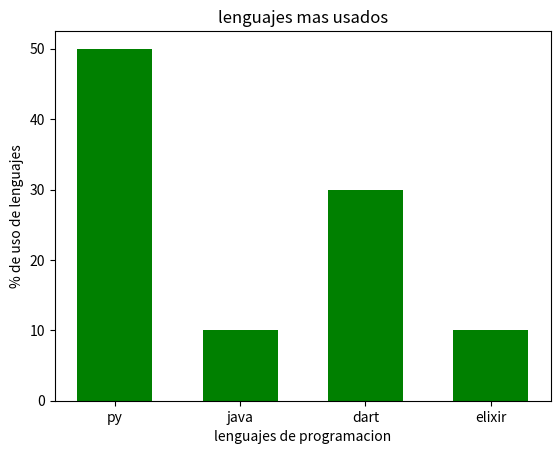

Write the Python code that produced this figure.
#Aqui explicaremos como hacer un grafico de barras
import matplotlib.pyplot as plt 
lenguajes = ['py','java', 'dart','elixir']
encuesta = [50,10,30,10]
plt.bar(lenguajes, encuesta, width = 0.6, color = 'g')
#########
#titulo
plt.title('lenguajes mas usados')
plt.xlabel('lenguajes de programacion')
plt.ylabel('% de uso de lenguajes')
plt.savefig('graficoLenguajes.png')
#########
plt.show()

